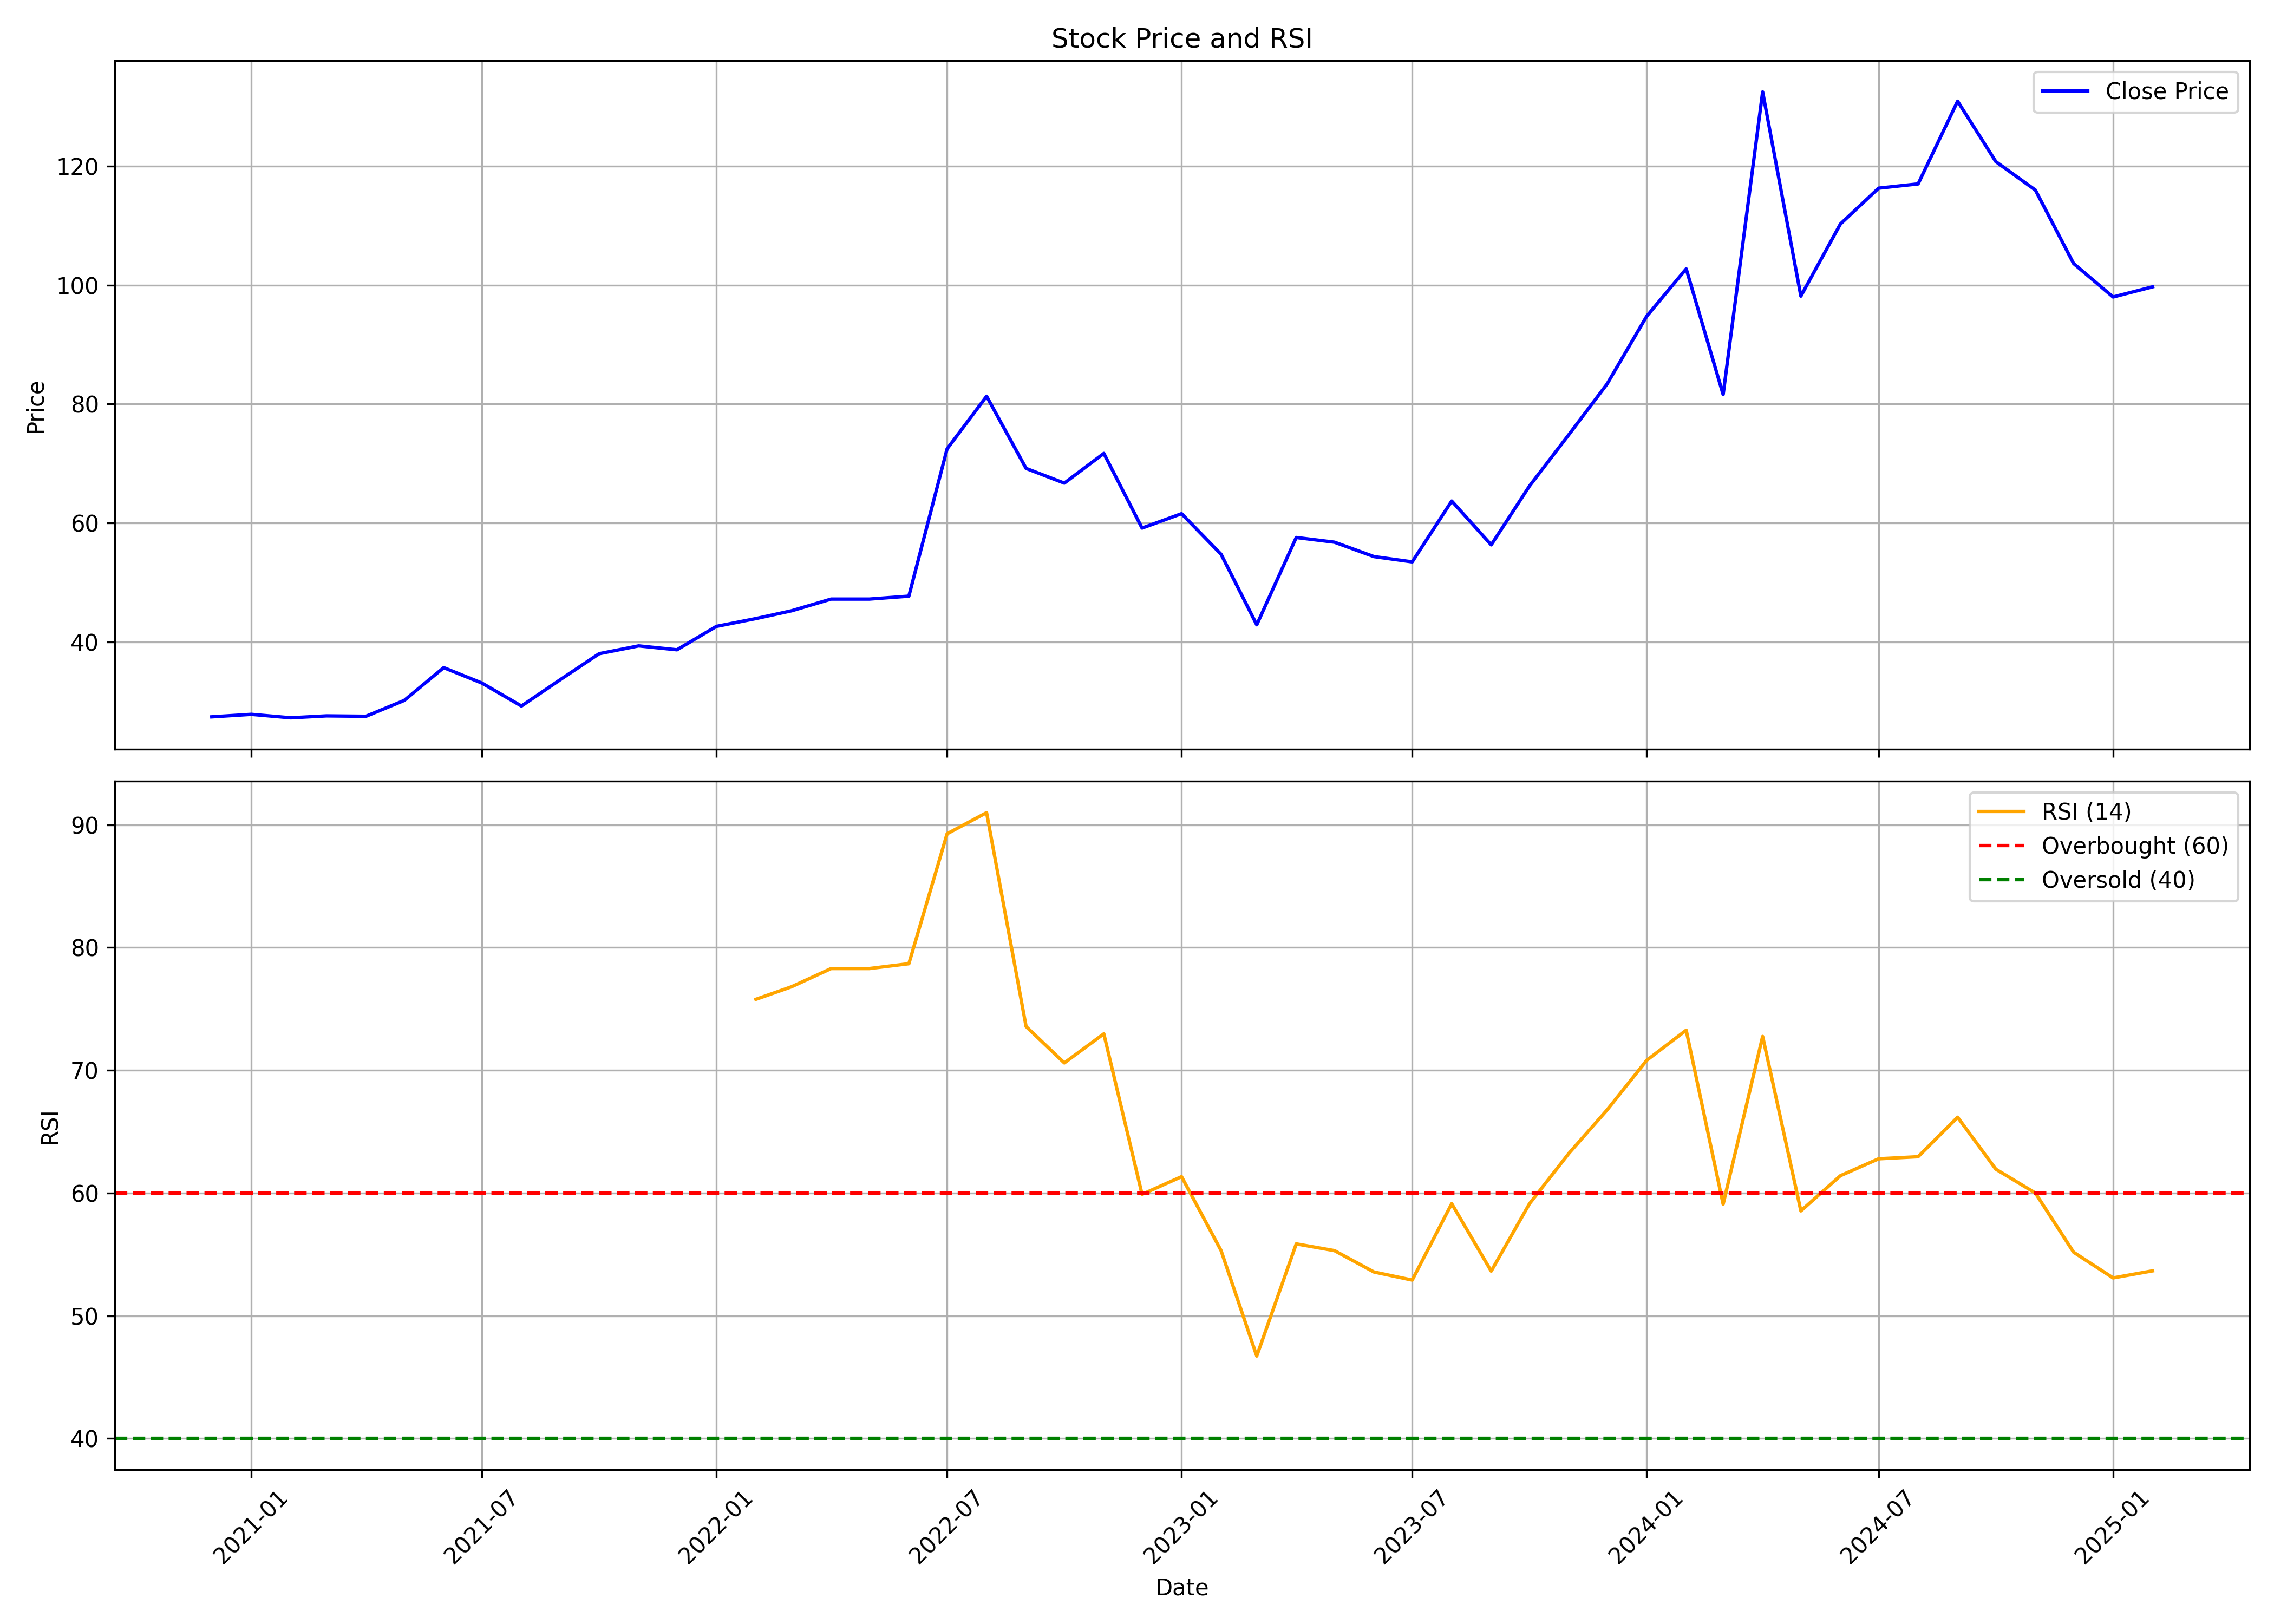

The table this chart was drawn from, first rows:
, date, symbol, open, high, low, close, volume, rsi
0, 2020-12-01, AAATECH, 28.38, 28.45, 27.38, 27.41, 216000, 
1, 2021-01-01, AAATECH, 27.44, 28.09, 27.38, 27.83, 108000, 
2, 2021-02-01, AAATECH, 27.83, 29.2, 27.25, 27.25, 261000, 
3, 2021-03-01, AAATECH, 27.28, 33.09, 27.25, 27.57, 828000, 
4, 2021-04-01, AAATECH, 27.57, 27.83, 27.31, 27.51, 130500, 
5, 2021-05-01, AAATECH, 27.51, 31.14, 27.51, 30.17, 162000, 
6, 2021-06-01, AAATECH, 30.17, 47, 29.88, 35.68, 1192500, 
7, 2021-07-01, AAATECH, 36.33, 40.87, 31.34, 33.09, 598500, 
8, 2021-08-01, AAATECH, 32.44, 33.09, 28.55, 29.23, 693000, 
9, 2021-09-01, AAATECH, 29.2, 34.39, 28.87, 33.74, 823500, 
10, 2021-10-01, AAATECH, 34.1, 42.62, 32.78, 38.03, 189000, 
11, 2021-11-01, AAATECH, 38.03, 40.65, 36.39, 39.34, 162000, 
12, 2021-12-01, AAATECH, 39.34, 43.93, 38.06, 38.69, 99000, 
13, 2022-01-01, AAATECH, 40, 47.87, 40, 42.62, 342000, 
14, 2022-02-01, AAATECH, 42.62, 47.21, 42.62, 43.93, 630000, 75.78
15, 2022-03-01, AAATECH, 43.93, 51.14, 43.28, 45.24, 378000, 76.8
16, 2022-04-01, AAATECH, 45.24, 47.21, 44.59, 47.21, 198000, 78.28
17, 2022-05-01, AAATECH, 45.24, 47.21, 44.59, 47.21, 229500, 78.28
18, 2022-06-01, AAATECH, 47.21, 48.52, 43.93, 47.7, 135000, 78.68
19, 2022-07-01, AAATECH, 45.9, 76.39, 45.9, 72.45, 2943000, 89.26
20, 2022-08-01, AAATECH, 75.34, 81.31, 69.5, 81.31, 477000, 90.98
21, 2022-09-01, AAATECH, 86.3, 98.82, 68.19, 69.17, 810000, 73.56
22, 2022-10-01, AAATECH, 68.23, 73.13, 63.24, 66.7, 175500, 70.6
23, 2022-11-01, AAATECH, 65.22, 81.67, 65.22, 71.69, 267471, 72.97
24, 2022-12-01, AAATECH, 74.11, 74.36, 49.06, 59.14, 350217, 59.89
25, 2023-01-01, AAATECH, 57.32, 67.74, 57.32, 61.56, 336310, 61.33
26, 2023-02-01, AAATECH, 63.74, 72.19, 54.45, 54.75, 371071, 55.31
27, 2023-03-01, AAATECH, 56.28, 58.7, 41.36, 42.89, 537556, 46.72
28, 2023-04-01, AAATECH, 44.32, 65.37, 42.59, 57.56, 700990, 55.86
29, 2023-05-01, AAATECH, 57.56, 71.05, 51.68, 56.77, 488616, 55.31
30, 2023-06-01, AAATECH, 58.2, 60.68, 50.1, 54.35, 752127, 53.57
31, 2023-07-01, AAATECH, 52.97, 61.27, 50.69, 53.46, 798806, 52.91
32, 2023-08-01, AAATECH, 52.97, 71.15, 51.09, 63.69, 2331111, 59.13
33, 2023-09-01, AAATECH, 63.74, 67.59, 55.73, 56.33, 1285984, 53.64
34, 2023-10-01, AAATECH, 56.79, 71.74, 55.84, 66.21, 3239864, 59.13
35, 2023-11-01, AAATECH, 66.21, 80.6, 61.17, 74.87, 3215021, 63.24
36, 2023-12-01, AAATECH, 77.12, 94, 71.54, 83.39, 6280833, 66.78
37, 2024-01-01, AAATECH, 82.75, 107.6, 82.75, 94.75, 3048738, 70.81
38, 2024-02-01, AAATECH, 92.86, 107.7, 84.89, 102.7, 773856, 73.26
39, 2024-03-01, AAATECH, 105.7, 107.5, 80.95, 81.6, 352628, 59.09
40, 2024-04-01, AAATECH, 81.3, 146.5, 81.3, 132.5, 5712887, 72.76
41, 2024-05-01, AAATECH, 132.5, 135.1, 97.79, 98.14, 642070, 58.54
42, 2024-06-01, AAATECH, 102.3, 121.3, 93.21, 110.3, 338368, 61.41
43, 2024-07-01, AAATECH, 108.6, 116.3, 99.63, 116.3, 715184, 62.79
44, 2024-08-01, AAATECH, 119.6, 129.5, 105.6, 117, 1677604, 62.96
45, 2024-09-01, AAATECH, 115.6, 160.3, 115.2, 130.9, 3381662, 66.17
46, 2024-10-01, AAATECH, 134.0, 138.0, 110.0, 120.7, 830607, 61.94
47, 2024-11-01, AAATECH, 119.2, 129.4, 102.2, 116, 684486, 60
48, 2024-12-01, AAATECH, 115.5, 120.0, 101.1, 103.6, 403379, 55.18
49, 2025-01-01, AAATECH, 107.0, 109.8, 87.21, 97.99, 465733, 53.09
50, 2025-02-01, AAATECH, 99.19, 105.5, 97.02, 99.7, 77714, 53.66
